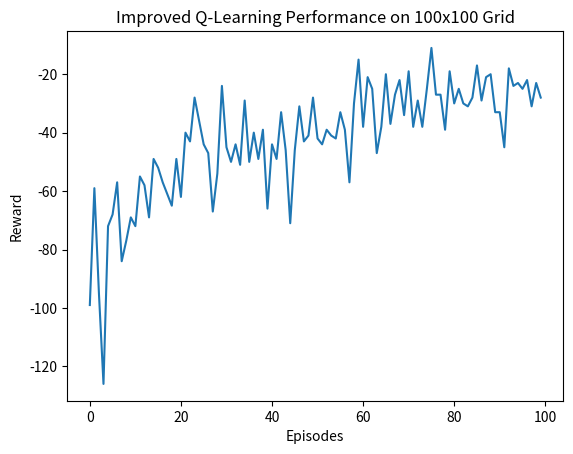

Write the Python code that produced this figure.
'''
Overview:
* The code builds an MDP-based RL agent by creating an environment with a grid and obstacles, defining actions, and implementing Q-learning to optimize the agent's policy through experience. 
* It also uses value iteration to derive an optimal policy based on dynamic programming. 
* Finally, it benchmarks the efficiency and effectiveness of both methods by measuring execution time and comparing the derived policies.
'''
import numpy as np
import random
import matplotlib.pyplot as plt
import time
from collections import deque

# Parameters
grid_size = 100
episodes = 100
alpha = 0.1
gamma = 0.9
epsilon = 0.1
decay_rate = 0.99  # For decaying epsilon

actions = {
    "up": (-1, 0),
    "down": (1, 0),
    "left": (0, -1),
    "right": (0, 1)
}

# Initialize grid and Q-table
grid = np.zeros((grid_size, grid_size))
start = (random.randint(0, grid_size-1), random.randint(0, grid_size-1))
end = (random.randint(0, grid_size-1), random.randint(0, grid_size-1))
Q = np.zeros((grid_size, grid_size, len(actions)))

# Place obstacles randomly on the grid
num_obstacles = 3000
for _ in range(num_obstacles):
    x, y = random.randint(0, grid_size-1), random.randint(0, grid_size-1)
    if (x, y) != start and (x, y) != end:
        grid[x][y] = -1

def is_valid_move(x, y):
    return 0 <= x < grid_size and 0 <= y < grid_size and grid[x][y] != -1

def get_reward(x, y):
    if (x, y) == end:
        return 10
    elif grid[x][y] == -1:
        return -10
    else:
        return -1

def q_learning(episodes=100, max_steps=500):
    global epsilon
    rewards_per_episode = []
    for _ in range(episodes):
        x, y = start
        total_reward = 0
        steps = 0
        while (x, y) != end and steps < max_steps:
            if random.uniform(0, 1) < epsilon:
                action = random.choice(list(actions.keys()))
            else:
                action = max(actions, key=lambda a: Q[x, y, list(actions.keys()).index(a)])
            dx, dy = actions[action]
            nx, ny = x + dx, y + dy
            if is_valid_move(nx, ny):
                reward = get_reward(nx, ny)
                total_reward += reward
                old_q = Q[x, y, list(actions.keys()).index(action)]
                max_next_q = np.max(Q[nx, ny])
                Q[x, y, list(actions.keys()).index(action)] = old_q + alpha * (reward + gamma * max_next_q - old_q)
                x, y = nx, ny
            steps += 1
        rewards_per_episode.append(total_reward)
        epsilon *= decay_rate  # Decaying epsilon
    return rewards_per_episode

# Q-learning execution and timing
start_time = time.time()
rewards_per_episode = q_learning(episodes=episodes)
q_learning_time = time.time() - start_time

plt.plot(range(episodes), rewards_per_episode)
plt.xlabel("Episodes")
plt.ylabel("Reward")
plt.title("Improved Q-Learning Performance on 100x100 Grid")
plt.show()

theta = 0.1
V = np.zeros((grid_size, grid_size))  # State-value function

def value_iteration():
    delta = float('inf')
    while delta > theta:
        delta = 0
        for x in range(grid_size):
            for y in range(grid_size):
                if (x, y) == end or grid[x][y] == -1:
                    continue
                v = V[x, y]
                V[x, y] = max([get_reward(x + dx, y + dy) + gamma * V[x + dx, y + dy]
                               if is_valid_move(x + dx, y + dy) else -10
                               for (dx, dy) in actions.values()])
                delta = max(delta, abs(v - V[x, y]))
    # Derive policy from value function
    policy = np.full((grid_size, grid_size), "", dtype=object)
    for x in range(grid_size):
        for y in range(grid_size):
            if (x, y) == end or grid[x][y] == -1:
                continue
            best_action = max(actions, key=lambda a: get_reward(x + actions[a][0], y + actions[a][1]) +
                                                gamma * V[x + actions[a][0], y + actions[a][1]]
                                                if is_valid_move(x + actions[a][0], y + actions[a][1]) else -10)
            policy[x, y] = best_action
    return policy

start_time = time.time()
dp_policy = value_iteration()
value_iteration_time = time.time() - start_time

# Output time and policies
print("Q-Learning Time:", q_learning_time)
print("Value Iteration Time:", value_iteration_time)
print("\nDP Policy derived from Value Iteration:")
print(dp_policy)

def get_q_learning_policy(Q):
    q_policy = np.full((grid_size, grid_size), "", dtype=object)
    for x in range(grid_size):
        for y in range(grid_size):
            if (x, y) == end or grid[x][y] == -1:
                continue
            best_action = max(actions, key=lambda a: Q[x, y, list(actions.keys()).index(a)])
            q_policy[x, y] = best_action
    return q_policy

q_policy = get_q_learning_policy(Q)

print("\nQ-Learning Derived Policy:")
print(q_policy)

'''
Sample Output:
Q-Learning Time: 0.22255635261535645
Value Iteration Time: 2.504316806793213

DP Policy derived from Value Iteration:
[['down' 'down' 'down' ... '' 'right' 'left']
 ['up' 'up' 'up' ... 'left' '' 'up']
 ['' 'up' 'up' ... 'left' 'left' '']
 ...
 ['up' 'up' 'up' ... 'up' '' '']
 ['up' '' '' ... '' 'down' 'left']
 ['up' 'left' 'left' ... 'right' 'up' 'up']]

Q-Learning Derived Policy:
[['up' 'up' 'up' ... '' 'up' 'up']
 ['up' 'up' 'up' ... 'up' '' 'up']
 ['' 'up' 'up' ... 'up' 'up' '']
 ...
 ['up' 'up' 'up' ... 'up' '' '']
 ['up' '' '' ... '' 'up' 'up']
 ['up' 'up' 'up' ... 'up' 'up' 'up']]
'''
